Image classification data set "Dataset" (ragavpn/WELD_DETECTION on GitHub). Class labels (6): burn through, excess penetration, gas hole, lack of fusion, multiple pores, no anomaly.

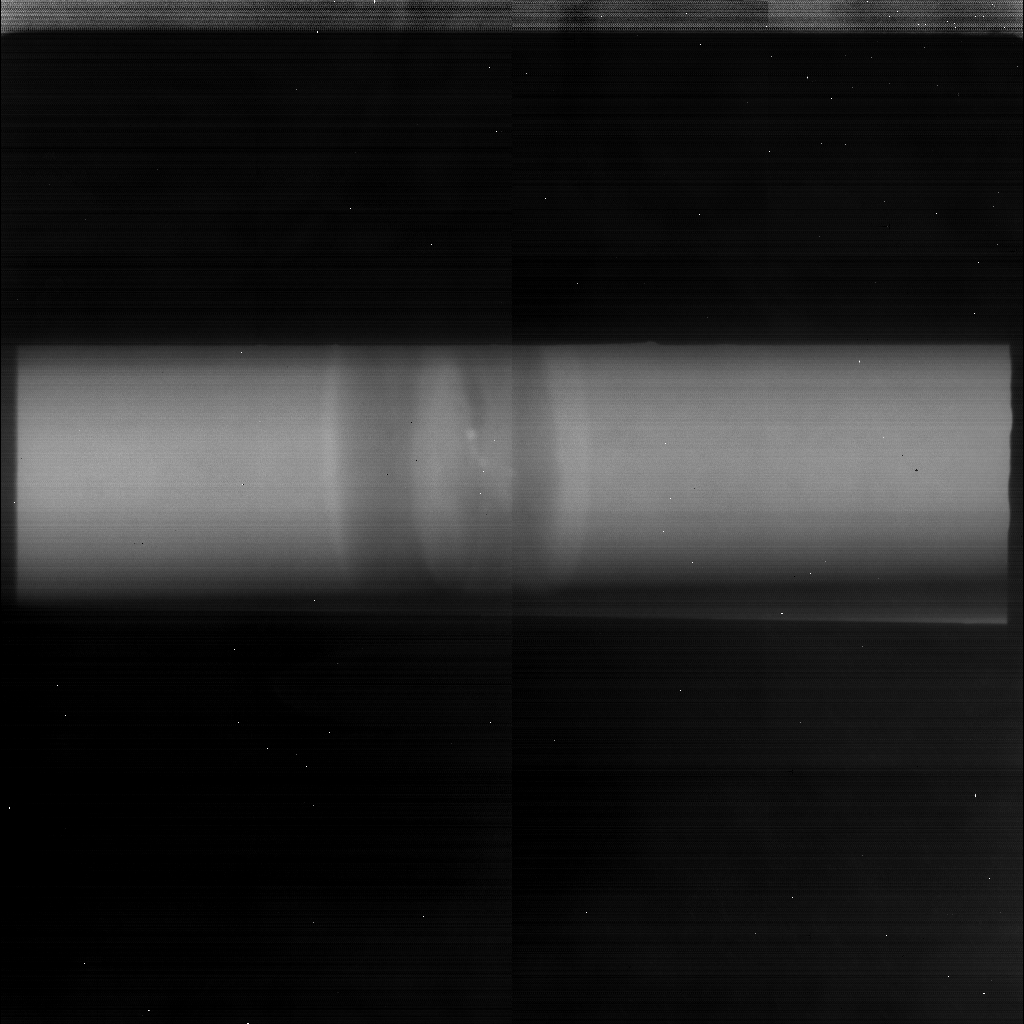
Label: gas hole

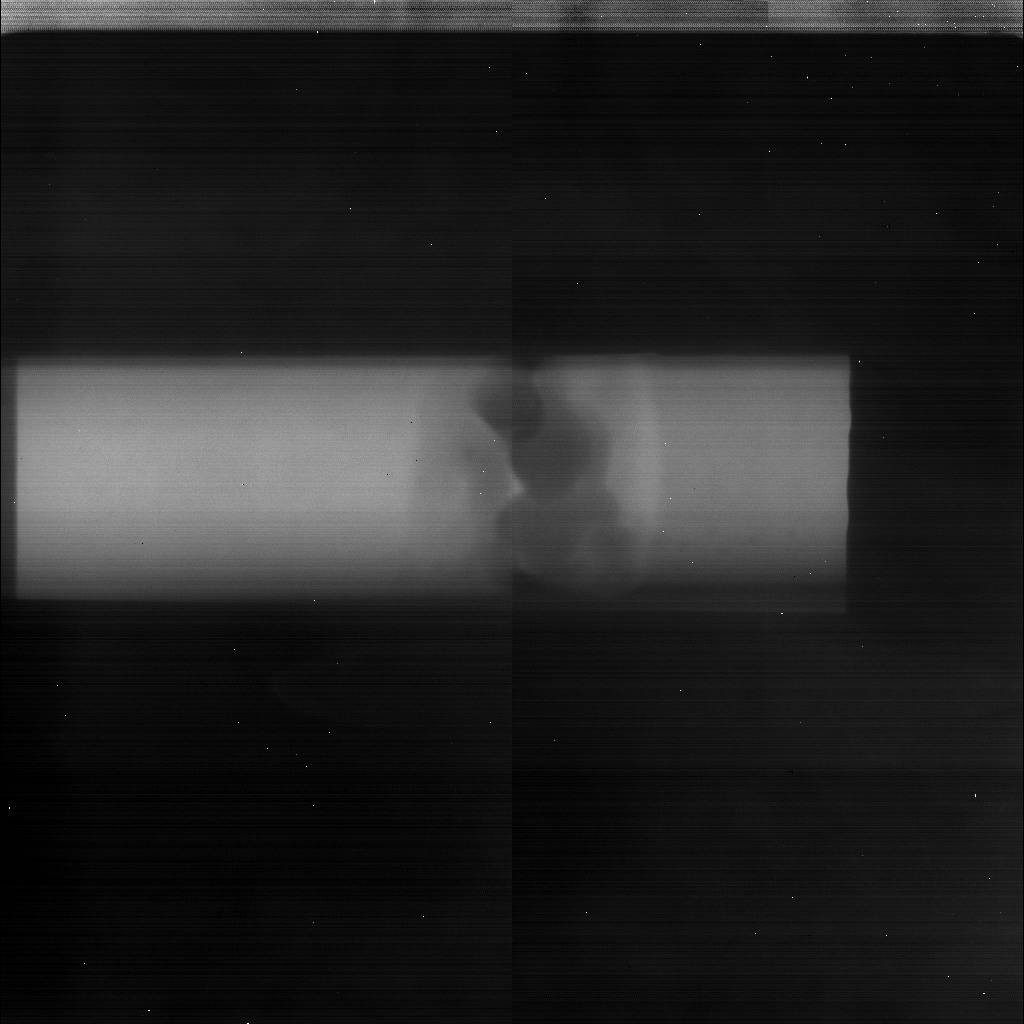
Label: excess penetration

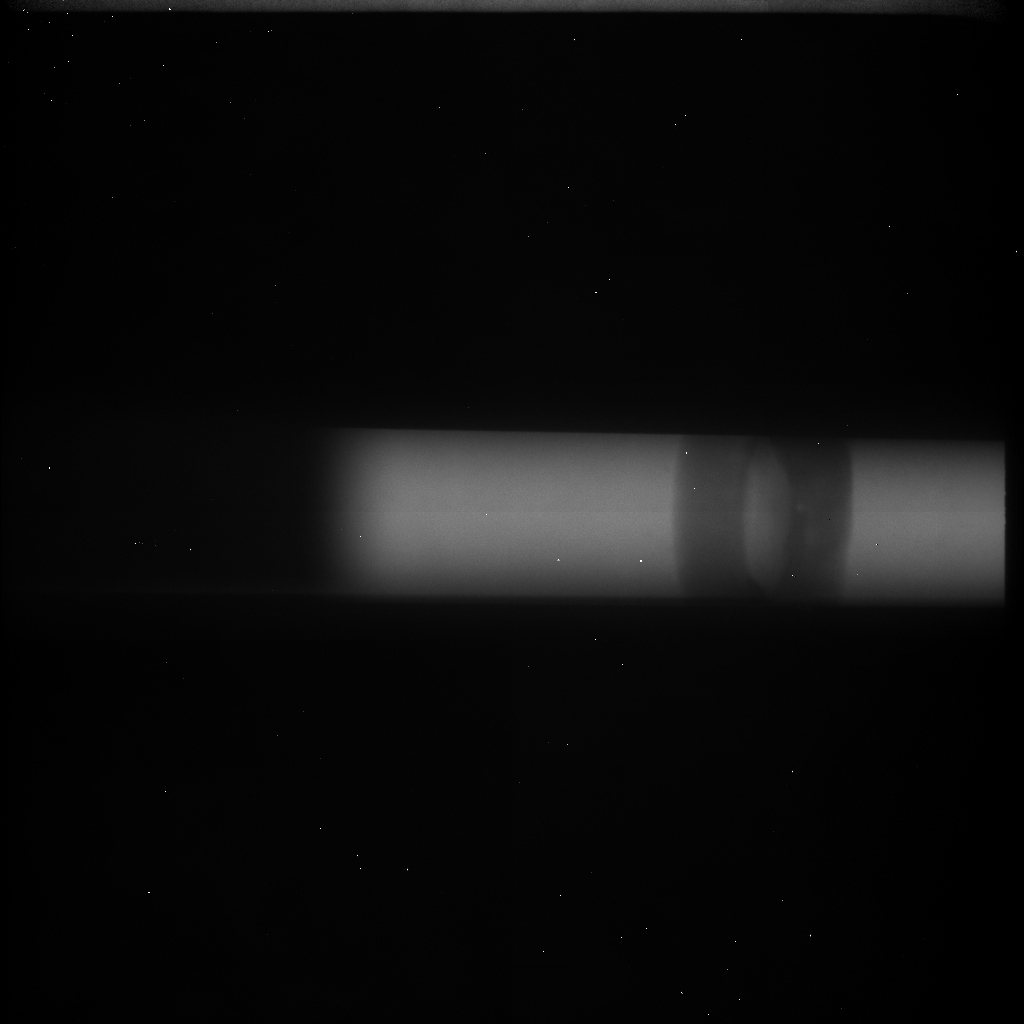
Label: multiple pores

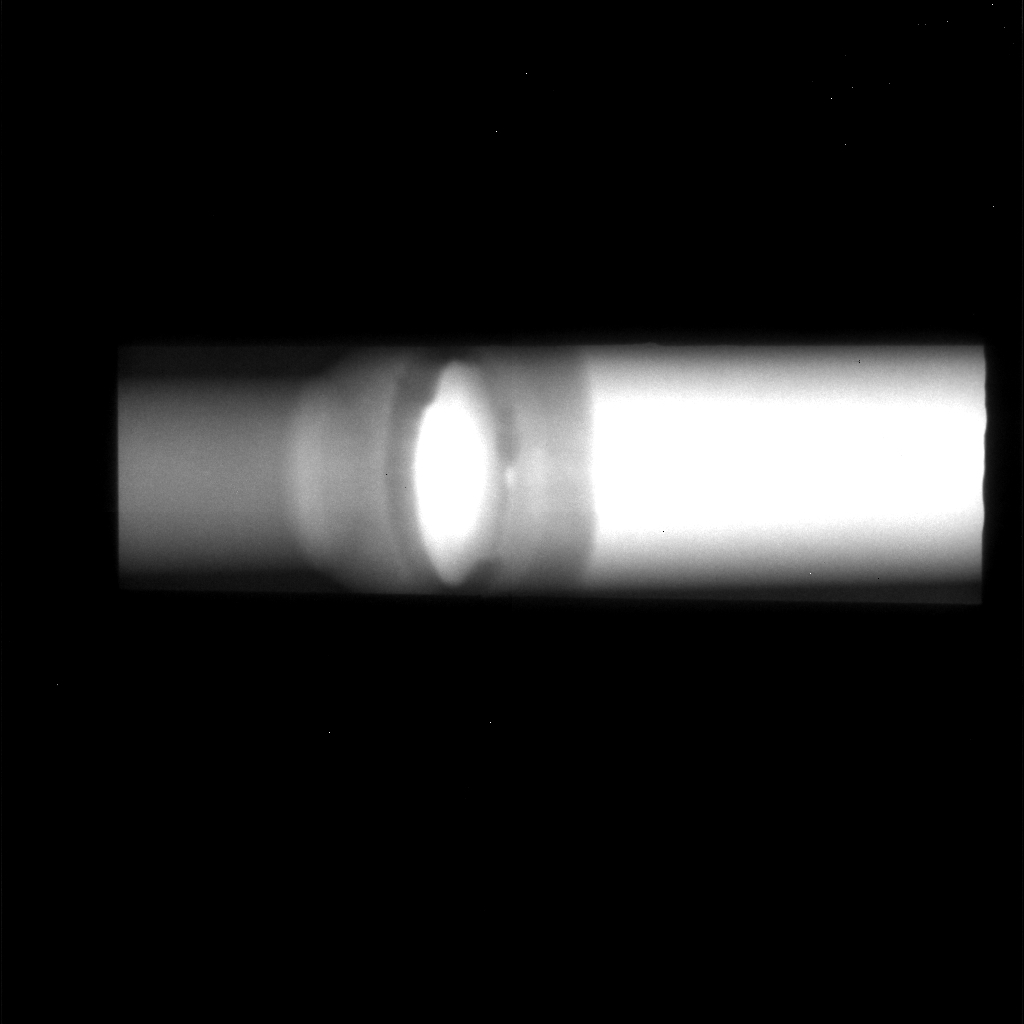
Label: lack of fusion

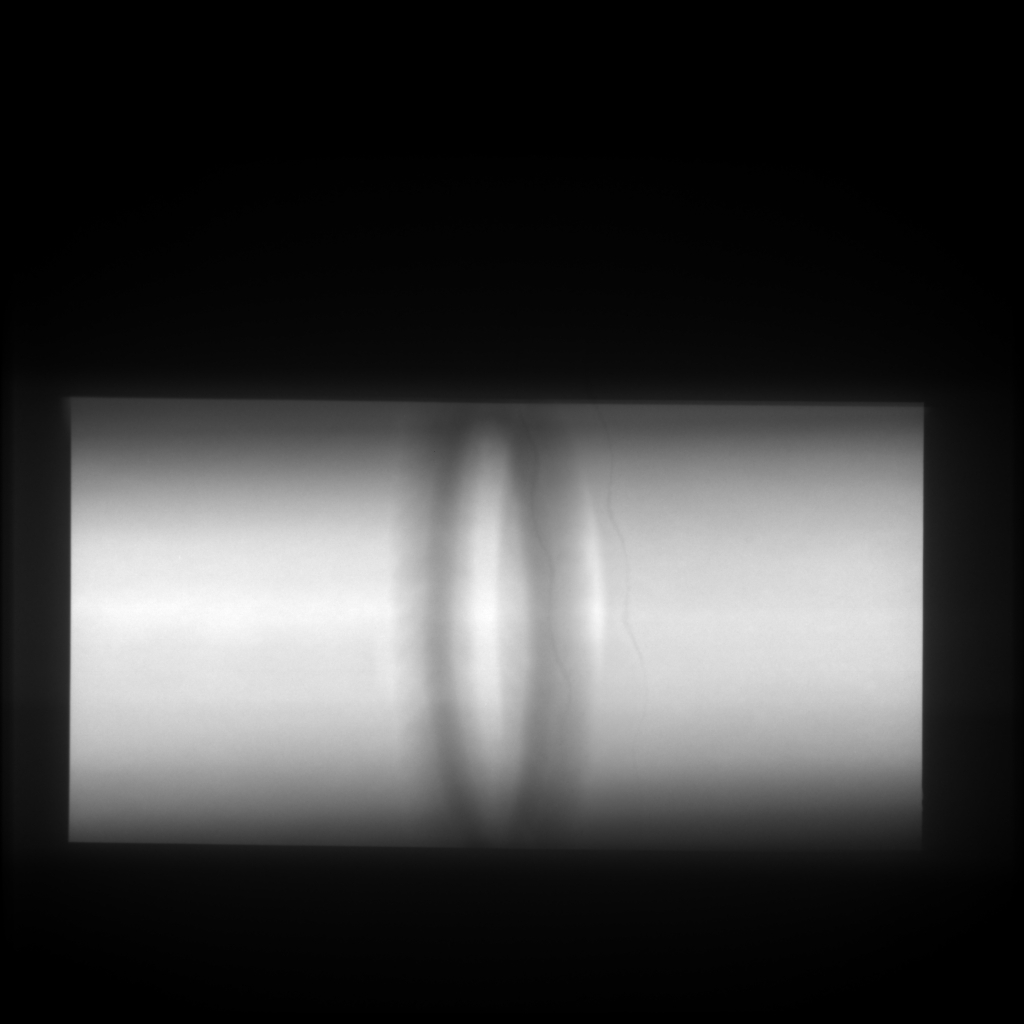
Label: no anomaly

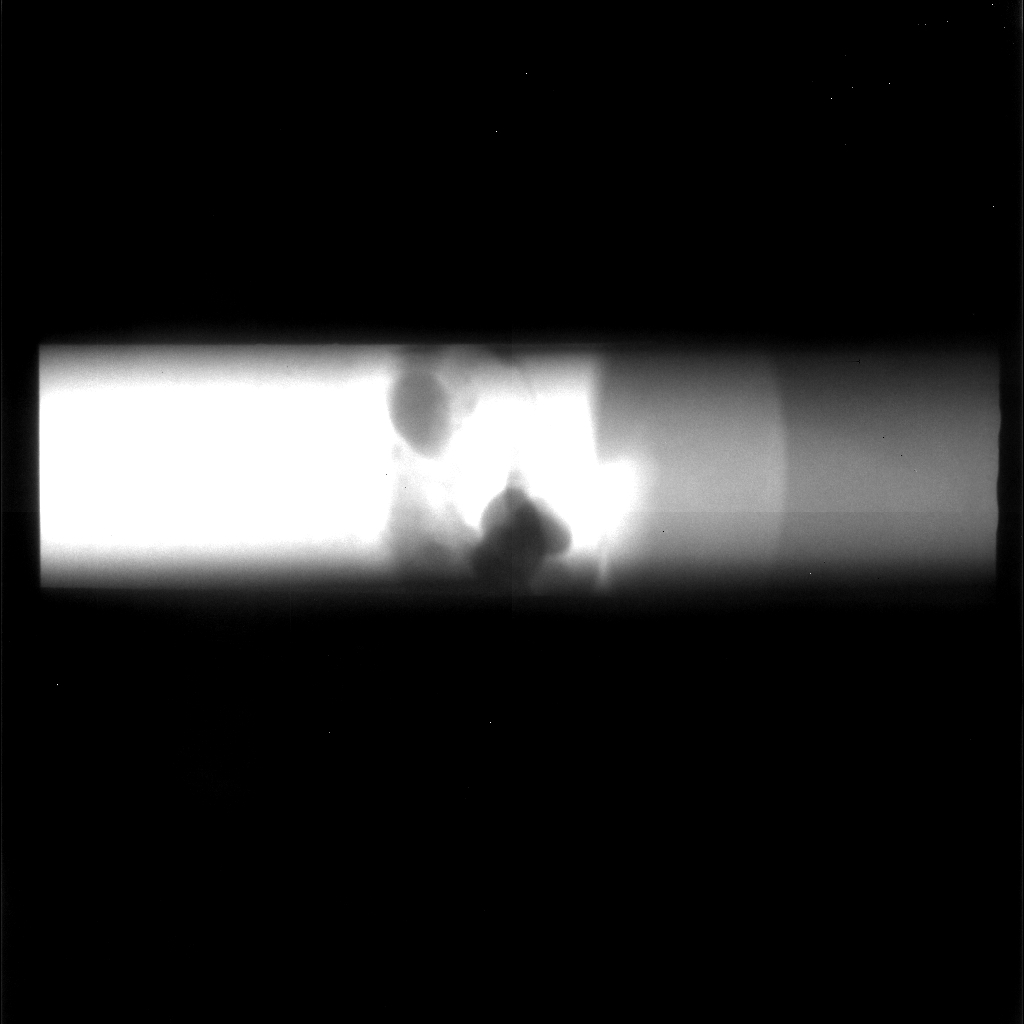
Label: burn through
